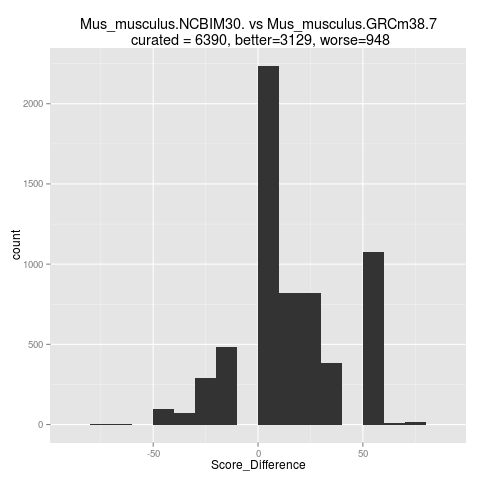

The data file committed next to this chart (first rows):
Cond	Score	LengthClusterValidationOutput	LengthRankValidationOutput	GeneMergeValidationOutput	DuplicationValidationOutput	AlignmentValidationOutput
Mus_musculus.NCBIM30	75	false	false	true	true	true
Mus_musculus.NCBIM30	100	true	true	true	true	true
Mus_musculus.NCBIM30	100	true	true	true	true	true
Mus_musculus.NCBIM30	88	true	false	true	true	true
Mus_musculus.NCBIM30	100	true	true	true	true	true
Mus_musculus.NCBIM30	75	true	true	true	true	false
Mus_musculus.NCBIM30	100	true	true	true	true	true
Mus_musculus.NCBIM30	50	false	false	true	true	false
Mus_musculus.NCBIM30	50	false	false	false	true	true
Mus_musculus.NCBIM30	100	true	true	true	true	true
Mus_musculus.NCBIM30	100	true	true	true	true	true
Mus_musculus.NCBIM30	100	true	true	true	true	true
Mus_musculus.NCBIM30	100	true	true	true	true	true
Mus_musculus.NCBIM30	100	true	true	true	true	true
Mus_musculus.NCBIM30	88	false	true	true	true	true
Mus_musculus.NCBIM30	50	false	false	true	true	false
Mus_musculus.NCBIM30	100	true	true	true	true	true
Mus_musculus.NCBIM30	100	true	true	true	true	true
Mus_musculus.NCBIM30	75	false	false	true	true	true
Mus_musculus.NCBIM30	100	true	true	true	true	true
Mus_musculus.NCBIM30	100	true	true	true	true	true
Mus_musculus.NCBIM30	100	true	true	true	true	true
Mus_musculus.NCBIM30	88	true	false	true	true	true
Mus_musculus.NCBIM30	100	true	true	true	true	true
Mus_musculus.NCBIM30	100	true	true	true	true	true
Mus_musculus.NCBIM30	88	false	true	true	true	true
Mus_musculus.NCBIM30	63	false	true	true	true	false
Mus_musculus.NCBIM30	75	false	false	true	true	true
Mus_musculus.NCBIM30	50	false	false	true	true	false
Mus_musculus.NCBIM30	100	true	true	true	true	true
Mus_musculus.NCBIM30	100	true	true	true	true	true
Mus_musculus.NCBIM30	50	false	false	true	true	false
Mus_musculus.NCBIM30	100	true	true	true	true	true
Mus_musculus.NCBIM30	100	true	true	true	true	true
Mus_musculus.NCBIM30	75	false	false	true	true	true
Mus_musculus.NCBIM30	88	true	false	true	true	true
Mus_musculus.NCBIM30	100	true	true	true	true	true
Mus_musculus.NCBIM30	88	false	true	true	true	true
Mus_musculus.NCBIM30	88	true	false	true	true	true
Mus_musculus.NCBIM30	88	false	true	true	true	true
Mus_musculus.NCBIM30	88	true	false	true	true	true
Mus_musculus.NCBIM30	88	true	false	true	true	true
Mus_musculus.NCBIM30	75	false	false	true	true	true
Mus_musculus.NCBIM30	88	false	true	true	true	true
Mus_musculus.NCBIM30	75	false	false	true	true	true
Mus_musculus.NCBIM30	100	true	true	true	true	true
Mus_musculus.NCBIM30	50	false	false	true	true	false
Mus_musculus.NCBIM30	100	true	true	true	true	true
Mus_musculus.NCBIM30	75	false	false	true	true	true
Mus_musculus.NCBIM30	100	true	true	true	true	true
Mus_musculus.NCBIM30	100	true	true	true	true	true
Mus_musculus.NCBIM30	100	true	true	true	true	true
Mus_musculus.NCBIM30	50	false	false	true	true	false
Mus_musculus.NCBIM30	100	true	true	true	true	true
Mus_musculus.NCBIM30	100	true	true	true	true	true
Mus_musculus.NCBIM30	100	true	true	true	true	true
Mus_musculus.NCBIM30	88	true	false	true	true	true
Mus_musculus.NCBIM30	88	true	false	true	true	true
Mus_musculus.NCBIM30	88	false	true	true	true	true
Mus_musculus.NCBIM30	100	true	true	true	true	true
... 82,173 more rows
